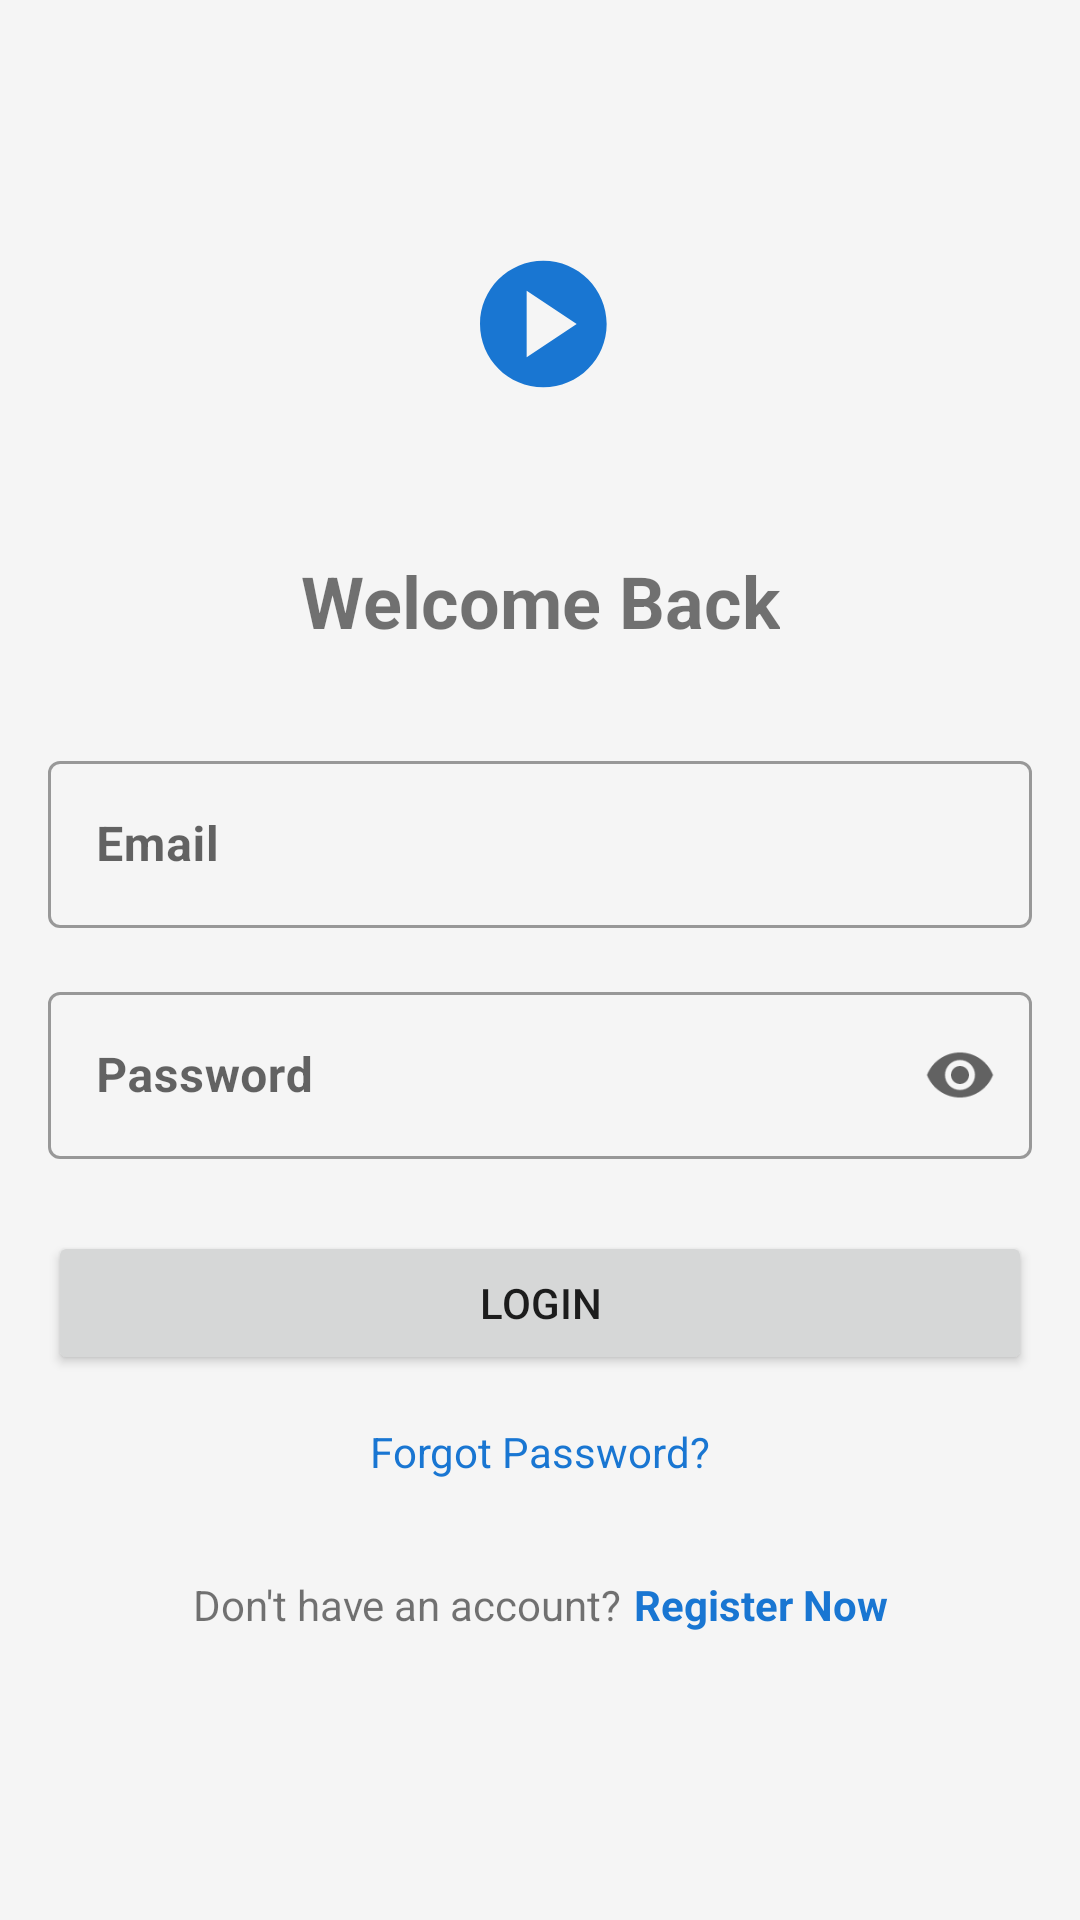

The Android layout XML behind this screen, and the referenced resources:
<!-- AndroidManifest.xml: application theme Theme.OnlineShopApp -->
<!-- res/layout/fragment_login.xml -->
<?xml version="1.0" encoding="utf-8"?>
<androidx.constraintlayout.widget.ConstraintLayout xmlns:android="http://schemas.android.com/apk/res/android"
    xmlns:app="http://schemas.android.com/apk/res-auto"
    xmlns:tools="http://schemas.android.com/tools"
    android:layout_width="match_parent"
    android:layout_height="match_parent"
    android:padding="16dp"
    tools:context=".ui.auth.LoginFragment">

    <ImageView
        android:id="@+id/iv_logo"
        android:layout_width="120dp"
        android:layout_height="120dp"
        android:layout_marginTop="32dp"
        android:contentDescription="@string/app_logo"
        android:src="@drawable/ic_logo"
        app:layout_constraintEnd_toEndOf="parent"
        app:layout_constraintStart_toStartOf="parent"
        app:layout_constraintTop_toTopOf="parent" />

    <TextView
        android:id="@+id/tv_welcome"
        android:layout_width="wrap_content"
        android:layout_height="wrap_content"
        android:layout_marginTop="16dp"
        android:text="@string/welcome_back"
        android:textSize="24sp"
        android:textStyle="bold"
        app:layout_constraintEnd_toEndOf="parent"
        app:layout_constraintStart_toStartOf="parent"
        app:layout_constraintTop_toBottomOf="@id/iv_logo" />

    <com.google.android.material.textfield.TextInputLayout
        android:id="@+id/til_email"
        style="@style/Widget.MaterialComponents.TextInputLayout.OutlinedBox"
        android:layout_width="match_parent"
        android:layout_height="wrap_content"
        android:layout_marginTop="32dp"
        android:hint="@string/email"
        app:layout_constraintTop_toBottomOf="@id/tv_welcome">

        <com.google.android.material.textfield.TextInputEditText
            android:id="@+id/et_email"
            android:layout_width="match_parent"
            android:layout_height="wrap_content"
            android:inputType="textEmailAddress" />

    </com.google.android.material.textfield.TextInputLayout>

    <com.google.android.material.textfield.TextInputLayout
        android:id="@+id/til_password"
        style="@style/Widget.MaterialComponents.TextInputLayout.OutlinedBox"
        android:layout_width="match_parent"
        android:layout_height="wrap_content"
        android:layout_marginTop="16dp"
        android:hint="@string/password"
        app:endIconMode="password_toggle"
        app:layout_constraintTop_toBottomOf="@id/til_email">

        <com.google.android.material.textfield.TextInputEditText
            android:id="@+id/et_password"
            android:layout_width="match_parent"
            android:layout_height="wrap_content"
            android:inputType="textPassword" />

    </com.google.android.material.textfield.TextInputLayout>

    <Button
        android:id="@+id/btn_login"
        android:layout_width="match_parent"
        android:layout_height="wrap_content"
        android:layout_marginTop="24dp"
        android:padding="12dp"
        android:text="@string/login"
        app:layout_constraintTop_toBottomOf="@id/til_password" />

    <TextView
        android:id="@+id/tv_forgot_password"
        android:layout_width="wrap_content"
        android:layout_height="wrap_content"
        android:layout_marginTop="16dp"
        android:text="@string/forgot_password"
        android:textColor="@color/colorPrimary"
        app:layout_constraintEnd_toEndOf="parent"
        app:layout_constraintStart_toStartOf="parent"
        app:layout_constraintTop_toBottomOf="@id/btn_login" />

    <TextView
        android:id="@+id/tv_no_account"
        android:layout_width="wrap_content"
        android:layout_height="wrap_content"
        android:layout_marginTop="32dp"
        android:text="@string/dont_have_account"
        app:layout_constraintEnd_toStartOf="@id/tv_register"
        app:layout_constraintHorizontal_chainStyle="packed"
        app:layout_constraintStart_toStartOf="parent"
        app:layout_constraintTop_toBottomOf="@id/tv_forgot_password" />

    <TextView
        android:id="@+id/tv_register"
        android:layout_width="wrap_content"
        android:layout_height="wrap_content"
        android:layout_marginStart="4dp"
        android:text="@string/register_now"
        android:textColor="@color/colorPrimary"
        android:textStyle="bold"
        app:layout_constraintBaseline_toBaselineOf="@id/tv_no_account"
        app:layout_constraintEnd_toEndOf="parent"
        app:layout_constraintStart_toEndOf="@id/tv_no_account" />

    <ProgressBar
        android:id="@+id/progress_bar"
        android:layout_width="wrap_content"
        android:layout_height="wrap_content"
        android:visibility="gone"
        app:layout_constraintBottom_toBottomOf="parent"
        app:layout_constraintEnd_toEndOf="parent"
        app:layout_constraintStart_toStartOf="parent"
        app:layout_constraintTop_toTopOf="parent" />

</androidx.constraintlayout.widget.ConstraintLayout>
<!-- resources referenced by this layout -->
<resources>
  <color name="colorPrimary">@color/primary</color>
  <!-- drawable ic_logo (drawable) -->
  <?xml version="1.0" encoding="utf-8"?>
  <vector xmlns:android="http://schemas.android.com/apk/res/android"
      android:width="108dp"
      android:height="108dp"
      android:viewportWidth="108"
      android:viewportHeight="108"
      android:tint="@color/primary">
      
      <path
          android:fillColor="@color/primary"
          android:pathData="M36,54C36,43.5 44.5,35 55,35C65.5,35 74,43.5 74,54C74,64.5 65.5,73 55,73C44.5,73 36,64.5 36,54ZM50,44L50,64L65,54L50,44Z" />
  </vector>
  <string name="app_logo">App Logo</string>
  <string name="dont_have_account">Don\'t have an account?</string>
  <string name="email">Email</string>
  <string name="forgot_password">Forgot Password?</string>
  <string name="login">Login</string>
  <string name="password">Password</string>
  <string name="register_now">Register Now</string>
  <string name="welcome_back">Welcome Back</string>
  <color name="primary">#1976D2</color>
  <color name="primary_dark">#1565C0</color>
  <color name="text_light">#FFFFFF</color>
  <color name="accent">#FF5722</color>
  <color name="background">#F5F5F5</color>
  <style name="TextAppearance.OnlineShopApp.Headline1" parent="TextAppearance.MaterialComponents.Headline1">
          <item name="fontFamily">sans-serif-light</item>
          <item name="android:fontFamily">sans-serif-light</item>
          <item name="android:textSize">24sp</item>
          <item name="android:textColor">@color/text_primary</item>
      </style>
  <style name="TextAppearance.OnlineShopApp.Headline2" parent="TextAppearance.MaterialComponents.Headline2">
          <item name="fontFamily">sans-serif</item>
          <item name="android:fontFamily">sans-serif</item>
          <item name="android:textSize">20sp</item>
          <item name="android:textColor">@color/text_primary</item>
      </style>
  <style name="TextAppearance.OnlineShopApp.Headline3" parent="TextAppearance.MaterialComponents.Headline3">
          <item name="fontFamily">sans-serif</item>
          <item name="android:fontFamily">sans-serif</item>
          <item name="android:textSize">18sp</item>
          <item name="android:textColor">@color/text_primary</item>
      </style>
  <style name="TextAppearance.OnlineShopApp.Body1" parent="TextAppearance.MaterialComponents.Body1">
          <item name="android:textSize">16sp</item>
          <item name="android:textColor">@color/text_primary</item>
      </style>
  <style name="TextAppearance.OnlineShopApp.Body2" parent="TextAppearance.MaterialComponents.Body2">
          <item name="android:textSize">14sp</item>
          <item name="android:textColor">@color/text_secondary</item>
      </style>
  <style name="TextAppearance.OnlineShopApp.Subtitle1" parent="TextAppearance.MaterialComponents.Subtitle1">
          <item name="android:textSize">16sp</item>
          <item name="android:textColor">@color/text_primary</item>
          <item name="android:textStyle">bold</item>
      </style>
  <style name="TextAppearance.OnlineShopApp.Subtitle2" parent="TextAppearance.MaterialComponents.Subtitle2">
          <item name="android:textSize">14sp</item>
          <item name="android:textColor">@color/text_secondary</item>
          <item name="android:textStyle">bold</item>
      </style>
  <style name="TextAppearance.OnlineShopApp.Caption" parent="TextAppearance.MaterialComponents.Caption">
          <item name="android:textSize">12sp</item>
          <item name="android:textColor">@color/text_secondary</item>
      </style>
  <style name="TextAppearance.OnlineShopApp.Button" parent="TextAppearance.MaterialComponents.Button">
          <item name="android:textSize">14sp</item>
          <item name="android:textColor">@color/text_light</item>
          <item name="android:textAllCaps">true</item>
      </style>
  <color name="text_primary">#212121</color>
  <color name="text_secondary">#757575</color>
</resources>
